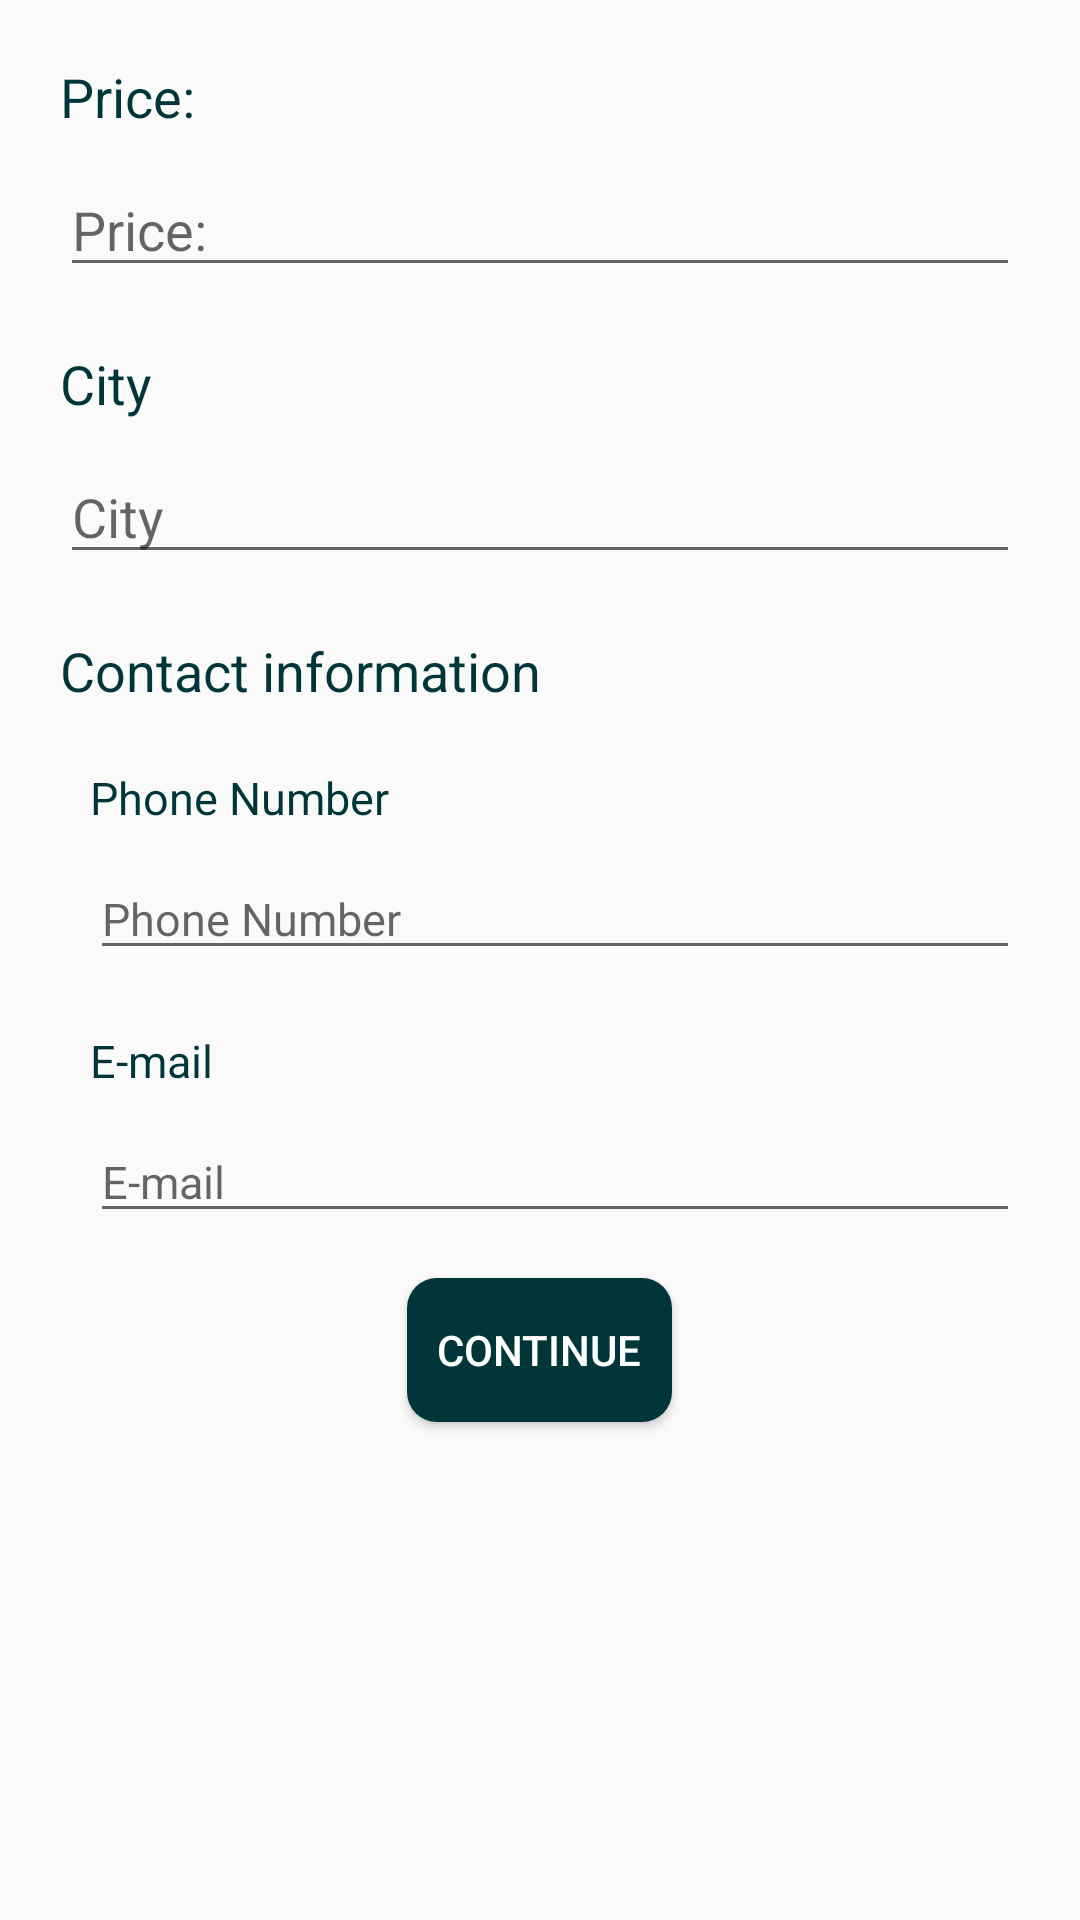

Produce the Android XML layout that renders to this screen, including the resource entries it uses.
<!-- AndroidManifest.xml: activity theme Theme.UsToYouTheme -->
<!-- res/layout/activity_therapy_service_form2.xml -->
<?xml version="1.0" encoding="utf-8"?>
<LinearLayout xmlns:android="http://schemas.android.com/apk/res/android"
    xmlns:app="http://schemas.android.com/apk/res-auto"
    xmlns:tools="http://schemas.android.com/tools"
    android:layout_width="match_parent"
    android:layout_height="match_parent"
    android:orientation="vertical"
    tools:context=".TherapyServiceForm2Activity">

    <TextView
        android:id="@+id/therapyServicePriceText"
        android:layout_width="match_parent"
        android:layout_height="wrap_content"
        android:text="@string/price"
        android:textColor="@color/primaryDarkColor"
        android:layout_marginTop="20dp"
        android:layout_marginEnd="20dp"
        android:layout_marginStart="20dp"
        android:textSize="18sp"/>

    <EditText
        android:id="@+id/therapyServiceNameEditText"
        android:layout_width="match_parent"
        android:layout_height="wrap_content"
        android:ems="10"
        android:textColor="@color/primaryDarkColor"
        android:layout_marginTop="10dp"
        android:layout_marginEnd="20dp"
        android:layout_marginStart="20dp"
        android:inputType="text"
        android:textSize="18sp"
        android:hint="@string/price"/>

    <TextView
        android:id="@+id/therapyServiceCityText"
        android:layout_width="match_parent"
        android:layout_height="wrap_content"
        android:text="@string/city"
        android:textColor="@color/primaryDarkColor"
        android:layout_marginTop="20dp"
        android:layout_marginEnd="20dp"
        android:layout_marginStart="20dp"
        android:textSize="18sp"/>

    <EditText
        android:id="@+id/therapyServiceDescriptionEditText"
        android:layout_width="match_parent"
        android:layout_height="wrap_content"
        android:ems="10"
        android:textColor="@color/primaryDarkColor"
        android:layout_marginTop="10dp"
        android:layout_marginEnd="20dp"
        android:layout_marginStart="20dp"
        android:inputType="text"
        android:textSize="18sp"
        android:hint="@string/city"/>

    <TextView
        android:id="@+id/therapyServiceContactInfoText"
        android:layout_width="match_parent"
        android:layout_height="wrap_content"
        android:text="Contact information"
        android:textColor="@color/primaryDarkColor"
        android:layout_marginTop="20dp"
        android:layout_marginEnd="20dp"
        android:layout_marginStart="20dp"
        android:textSize="18sp"/>

    <TextView
        android:id="@+id/therapyServicePhoneText"
        android:layout_width="match_parent"
        android:layout_height="wrap_content"
        android:text="@string/phone_number"
        android:textColor="@color/primaryDarkColor"
        android:layout_marginTop="20dp"
        android:layout_marginEnd="20dp"
        android:layout_marginStart="30dp"
        android:textSize="15sp"/>

    <EditText
        android:id="@+id/therapyServicePhoneEditText"
        android:layout_width="match_parent"
        android:layout_height="wrap_content"
        android:ems="10"
        android:textColor="@color/primaryDarkColor"
        android:layout_marginTop="10dp"
        android:layout_marginEnd="20dp"
        android:layout_marginStart="30dp"
        android:inputType="phone"
        android:textSize="15sp"
        android:hint="@string/phone_number"/>

    <TextView
        android:id="@+id/therapyServiceEmailText"
        android:layout_width="match_parent"
        android:layout_height="wrap_content"
        android:text="@string/e_mail"
        android:textColor="@color/primaryDarkColor"
        android:layout_marginTop="20dp"
        android:layout_marginEnd="20dp"
        android:layout_marginStart="30dp"
        android:textSize="15sp"/>

    <EditText
        android:id="@+id/therapyServiceEmailEditText"
        android:layout_width="match_parent"
        android:layout_height="wrap_content"
        android:ems="10"
        android:textColor="@color/primaryDarkColor"
        android:layout_marginTop="10dp"
        android:layout_marginEnd="20dp"
        android:layout_marginStart="30dp"
        android:inputType="text"
        android:textSize="15sp"
        android:hint="@string/e_mail"/>

    <Button
        android:layout_width="wrap_content"
        android:layout_height="wrap_content"
        android:text="Continue"
        android:onClick="continueToNextActivity"
        android:layout_gravity="center"
        android:layout_marginTop="15dp"
        android:background="@drawable/radius_dark_button"
        android:textColor="@color/white"
        android:padding="10dp"
        />

</LinearLayout>
<!-- resources referenced by this layout -->
<resources>
  <color name="primaryDarkColor">#00363a</color>
  <color name="white">#FFFFFFFF</color>
  <!-- drawable radius_dark_button (drawable) -->
  <?xml version="1.0" encoding="utf-8"?>
  <selector xmlns:android="http://schemas.android.com/apk/res/android">
      <item>
          <shape android:shape="rectangle">
              <corners android:radius="10dp" />
              <solid android:color="@color/primaryDarkColor" />
          </shape>
      </item>
  </selector>
  <string name="city">City</string>
  <string name="e_mail">E-mail</string>
  <string name="phone_number">Phone Number</string>
  <string name="price">Price:</string>
  <style name="Theme.UsToYouTheme" parent="Theme.AppCompat.DayNight.DarkActionBar">
          
          <item name="colorPrimary">@color/primaryLightColor</item>
          <item name="colorPrimaryDark">@color/primaryDarkColor</item>
          <item name="colorAccent">@color/accentColor</item>
      </style>
  <color name="primaryLightColor">#428e92</color>
  <color name="accentColor">#ff7043</color>
</resources>
